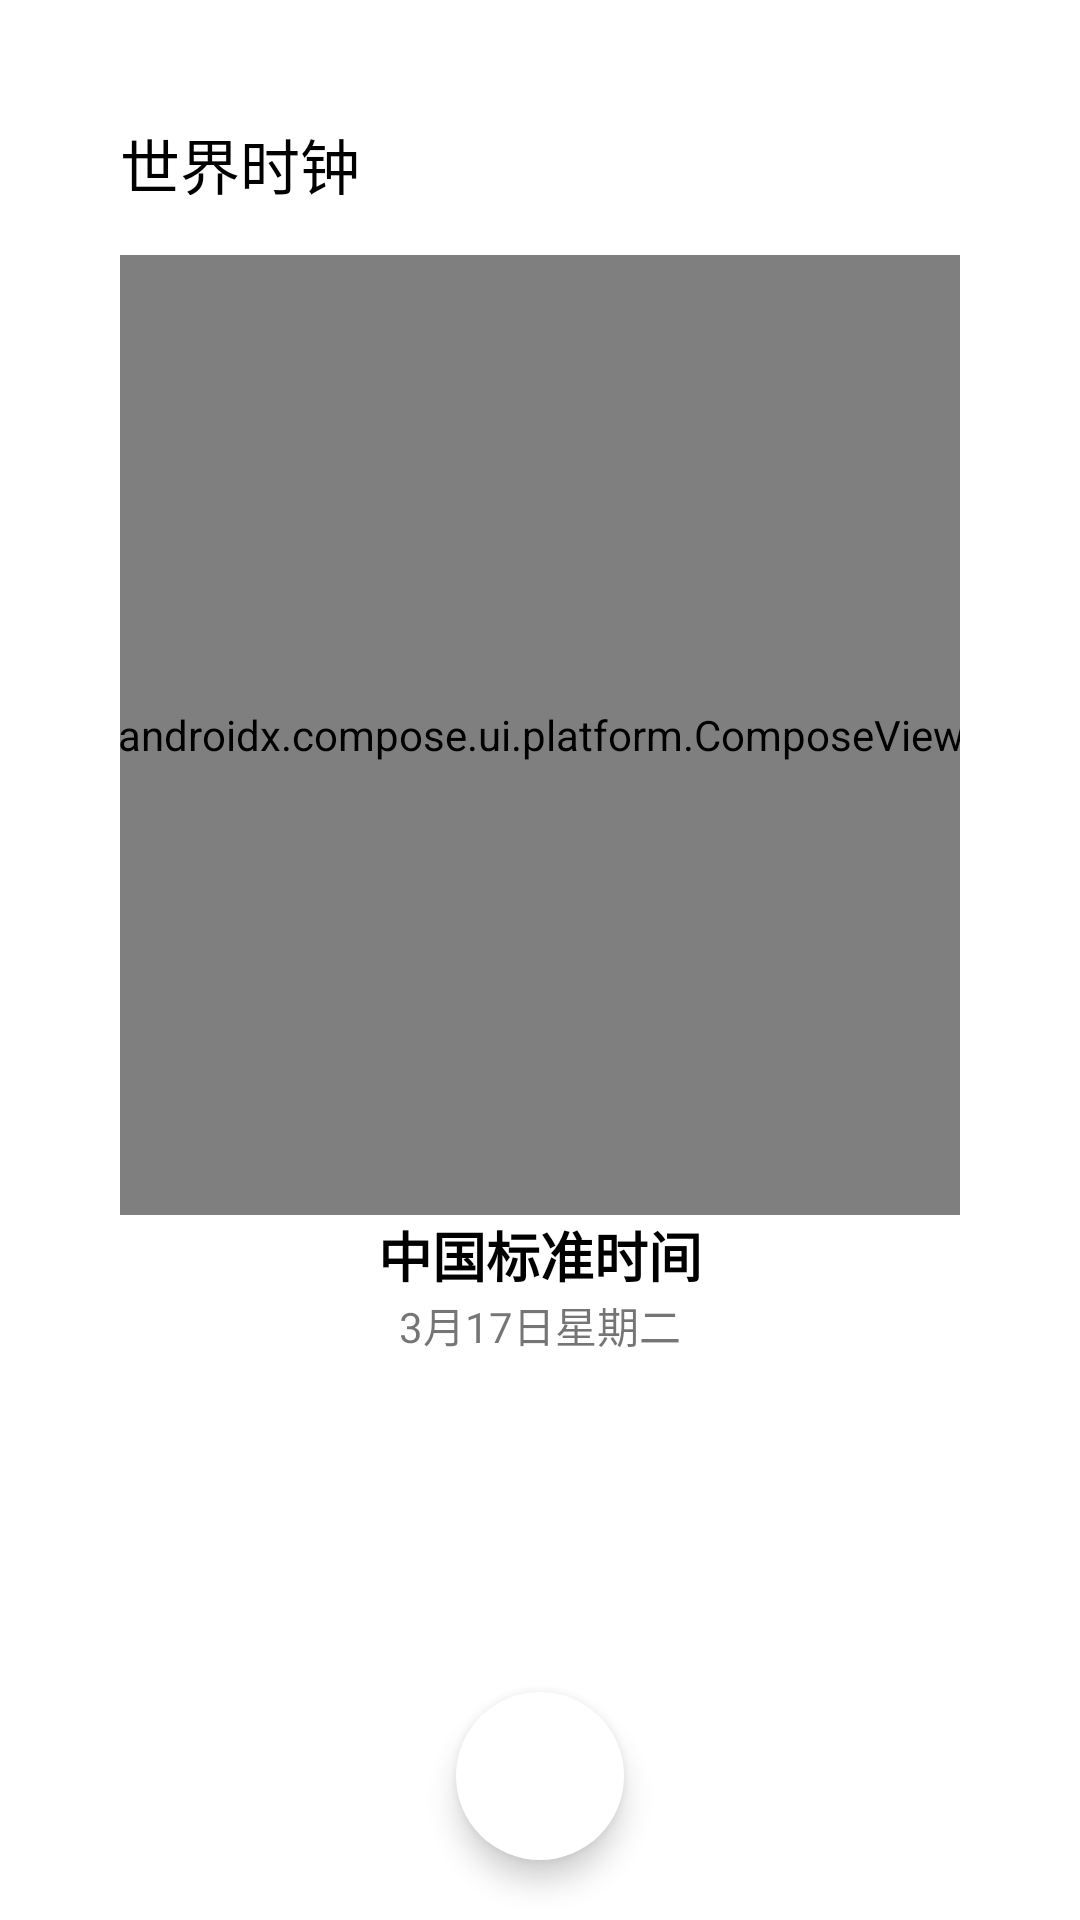

Produce the Android XML layout that renders to this screen, including the resource entries it uses.
<!-- AndroidManifest.xml: application theme Theme.Alarmjinxuan -->
<!-- res/layout/fragment_world_clock.xml -->
<?xml version="1.0" encoding="utf-8"?>
<androidx.constraintlayout.widget.ConstraintLayout xmlns:android="http://schemas.android.com/apk/res/android"
    xmlns:tools="http://schemas.android.com/tools"
    android:layout_width="match_parent"
    android:layout_height="match_parent"
    android:paddingTop="40dp"
    android:paddingStart="40dp"
    android:paddingEnd="40dp"
    xmlns:app="http://schemas.android.com/apk/res-auto"
    tools:context=".view.worldClock.WorldClockFragment">

    <TextView
        android:id="@+id/title"
        android:layout_width="90dp"
        android:layout_height="25dp"
        android:textSize="20sp"
        android:textColor="@color/black"
        android:text="@string/world_clock"

        app:layout_constraintStart_toStartOf="parent"
        app:layout_constraintTop_toTopOf="parent"/>

    <androidx.compose.ui.platform.ComposeView
        android:id="@+id/compose_view"
        android:layout_width="320dp"
        android:layout_height="320dp"
        android:layout_marginTop="20dp"

        app:layout_constraintTop_toBottomOf="@id/title"
        app:layout_constraintStart_toStartOf="parent"
        app:layout_constraintEnd_toEndOf="parent" />

    <TextView
        android:id="@+id/china_standard_time"
        android:layout_width="wrap_content"
        android:layout_height="wrap_content"

        android:text="@string/china_standard_time"
        android:textSize="18sp"
        android:textColor="@color/black"
        android:textStyle="bold"

        app:layout_constraintTop_toBottomOf="@+id/compose_view"
        app:layout_constraintStart_toStartOf="parent"
        app:layout_constraintEnd_toEndOf="parent" />

    <TextView
        android:id="@+id/data_time"
        android:layout_width="wrap_content"
        android:layout_height="wrap_content"

        android:text="3月17日星期二"

        app:layout_constraintTop_toBottomOf="@+id/china_standard_time"
        app:layout_constraintStart_toStartOf="parent"
        app:layout_constraintEnd_toEndOf="parent" />

    <androidx.recyclerview.widget.RecyclerView
        android:id="@+id/world_clock_recycler"
        android:layout_width="0dp"
        android:layout_height="0dp"
        android:layout_marginTop="20dp"
        android:layout_marginBottom="80dp"
        android:clipToPadding="false"
        android:paddingBottom="8dp"

        app:layout_constraintBottom_toBottomOf="parent"
        app:layout_constraintEnd_toEndOf="parent"
        app:layout_constraintStart_toStartOf="parent"
        app:layout_constraintTop_toBottomOf="@+id/data_time" />

    <TextView
        android:id="@+id/empty_hint"
        android:layout_width="wrap_content"
        android:layout_height="wrap_content"
        android:text="点击 + 添加世界时钟"
        android:textColor="#8E8E93"
        android:textSize="16sp"
        android:visibility="gone"

        app:layout_constraintBottom_toBottomOf="parent"
        app:layout_constraintEnd_toEndOf="parent"
        app:layout_constraintStart_toStartOf="parent"
        app:layout_constraintTop_toBottomOf="@+id/data_time" />

    <com.google.android.material.floatingactionbutton.FloatingActionButton
        android:id="@+id/add"
        android:layout_width="wrap_content"
        android:layout_height="wrap_content"

        android:src="@drawable/ic_add"
        android:layout_marginBottom="20dp"
        app:borderWidth="0dp"

        android:backgroundTint="@color/white"
        android:background="@color/white"

        app:layout_constraintBottom_toBottomOf="parent"
        app:layout_constraintStart_toStartOf="parent"
        app:layout_constraintEnd_toEndOf="parent" />

</androidx.constraintlayout.widget.ConstraintLayout>
<!-- resources referenced by this layout -->
<resources>
  <color name="black">#FF000000</color>
  <color name="white">#FFFFFFFF</color>
  <string name="china_standard_time">中国标准时间</string>
  <string name="world_clock">世界时钟</string>
  <style name="Theme.Alarmjinxuan" parent="Theme.MaterialComponents.DayNight.NoActionBar" />
</resources>
